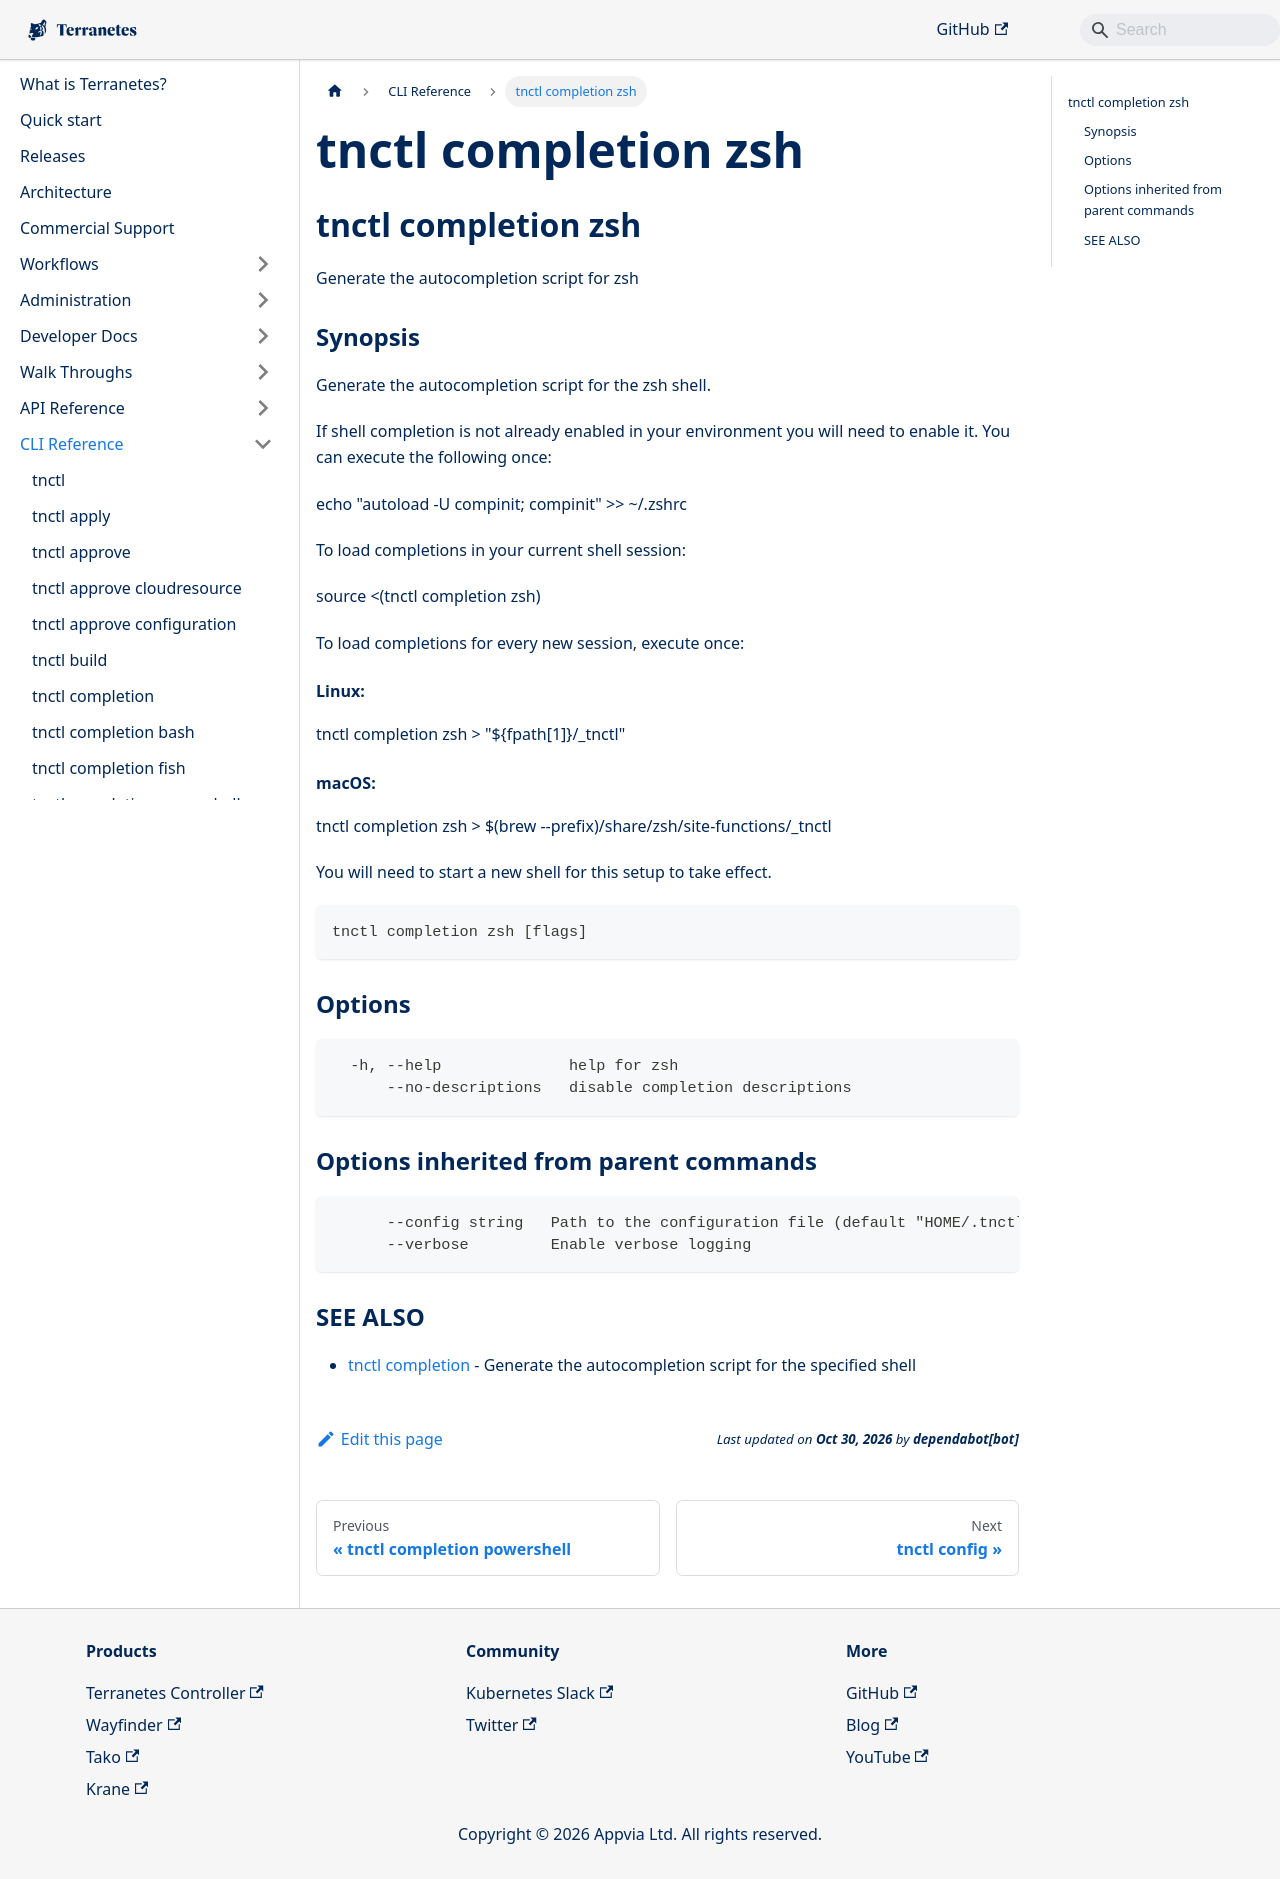

repository: appvia/terranetes · page: terranetes-controller/cli/tnctl_completion_zsh/index.html · generator: docusaurus

---
title: "tnctl completion zsh"
---
## tnctl completion zsh

Generate the autocompletion script for zsh

### Synopsis

Generate the autocompletion script for the zsh shell.

If shell completion is not already enabled in your environment you will need
to enable it.  You can execute the following once:

	echo "autoload -U compinit; compinit" >> ~/.zshrc

To load completions in your current shell session:

	source \<(tnctl completion zsh)

To load completions for every new session, execute once:

#### Linux:

	tnctl completion zsh > "$\{fpath[1]}/_tnctl"

#### macOS:

	tnctl completion zsh > $(brew --prefix)/share/zsh/site-functions/_tnctl

You will need to start a new shell for this setup to take effect.


```
tnctl completion zsh [flags]
```

### Options

```
  -h, --help              help for zsh
      --no-descriptions   disable completion descriptions
```

### Options inherited from parent commands

```
      --config string   Path to the configuration file (default "HOME/.tnctl.yaml")
      --verbose         Enable verbose logging
```

### SEE ALSO

* [tnctl completion](../tnctl_completion)	 - Generate the autocompletion script for the specified shell
